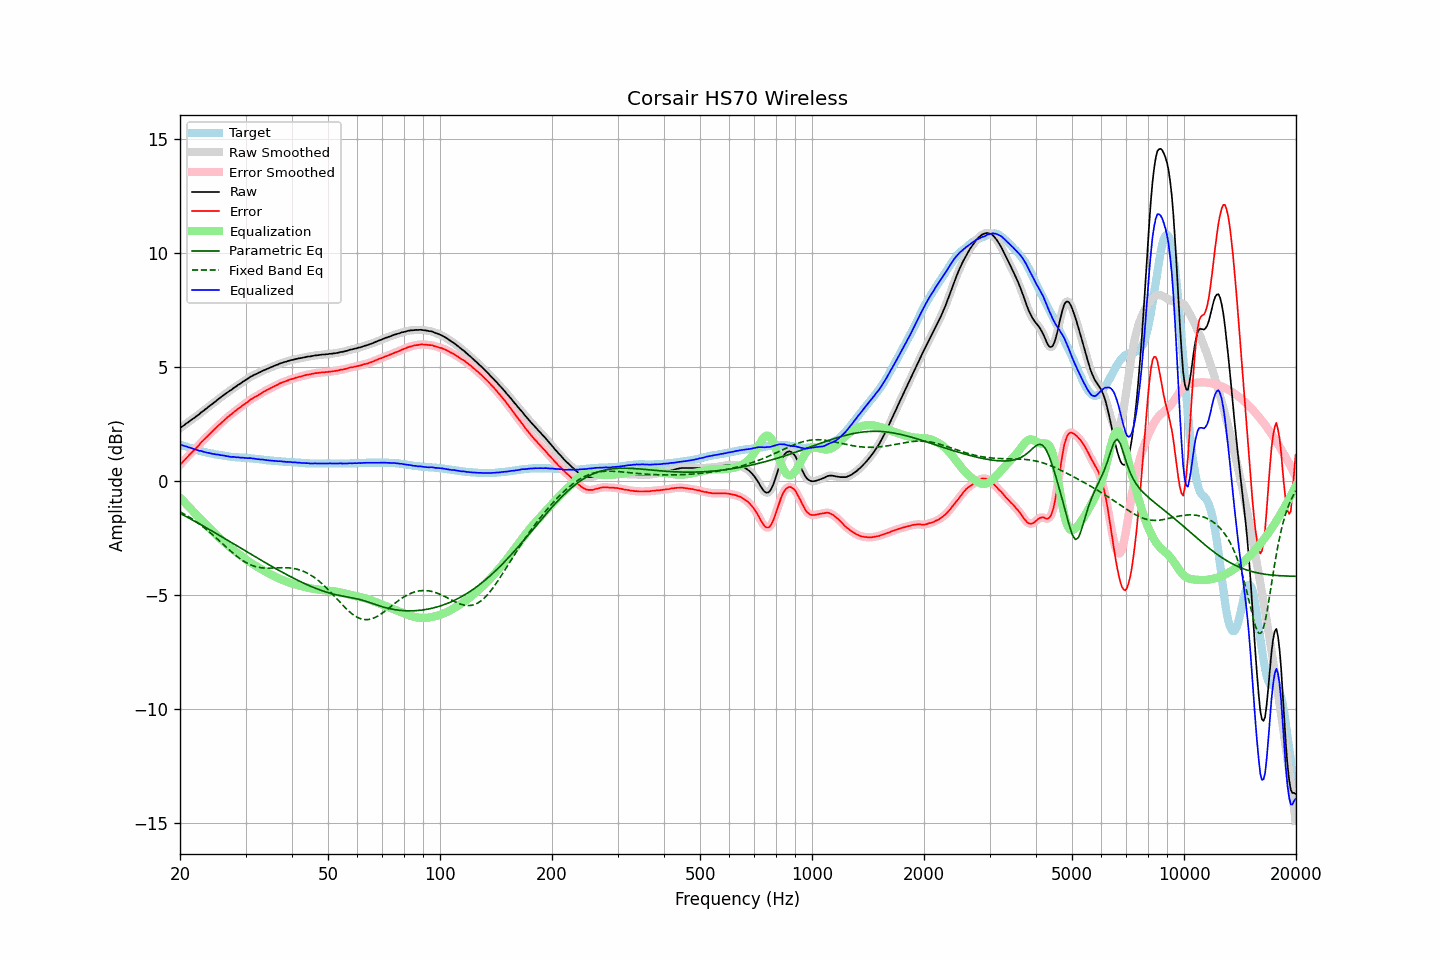

Source data for this figure (header and first rows):
frequency, raw, error, smoothed, error_smoothed, equalization, parametric_eq, fixed_band_eq, equalized_raw, equalized_smoothed, target
20.00, 2.32, 0.71, 2.32, 0.71, -0.72, -1.41, -1.34, 1.60, 1.60, 1.61
20.20, 2.38, 0.79, 2.38, 0.79, -0.79, -1.44, -1.38, 1.59, 1.58, 1.59
20.40, 2.43, 0.87, 2.43, 0.87, -0.87, -1.48, -1.42, 1.56, 1.56, 1.56
20.61, 2.48, 0.94, 2.48, 0.94, -0.94, -1.52, -1.46, 1.54, 1.54, 1.54
20.81, 2.54, 1.02, 2.53, 1.02, -1.01, -1.56, -1.50, 1.53, 1.52, 1.52
21.02, 2.58, 1.09, 2.59, 1.09, -1.09, -1.59, -1.54, 1.49, 1.50, 1.49
21.23, 2.64, 1.17, 2.64, 1.17, -1.16, -1.63, -1.58, 1.48, 1.48, 1.47
21.44, 2.69, 1.24, 2.69, 1.24, -1.24, -1.67, -1.63, 1.45, 1.45, 1.45
21.66, 2.74, 1.31, 2.74, 1.31, -1.31, -1.71, -1.68, 1.43, 1.43, 1.43
21.87, 2.78, 1.37, 2.79, 1.38, -1.38, -1.75, -1.72, 1.40, 1.41, 1.41
22.09, 2.84, 1.45, 2.84, 1.45, -1.46, -1.79, -1.77, 1.38, 1.38, 1.39
22.31, 2.89, 1.52, 2.89, 1.52, -1.53, -1.83, -1.82, 1.36, 1.36, 1.37
22.54, 2.94, 1.60, 2.95, 1.60, -1.60, -1.87, -1.87, 1.33, 1.34, 1.34
22.76, 3.01, 1.69, 3.00, 1.68, -1.68, -1.91, -1.93, 1.33, 1.32, 1.32
22.99, 3.06, 1.76, 3.06, 1.76, -1.75, -1.95, -1.98, 1.31, 1.31, 1.30
23.22, 3.11, 1.83, 3.11, 1.83, -1.83, -1.99, -2.04, 1.28, 1.29, 1.28
23.45, 3.17, 1.90, 3.17, 1.90, -1.90, -2.03, -2.09, 1.27, 1.27, 1.27
23.69, 3.22, 1.97, 3.22, 1.97, -1.97, -2.07, -2.15, 1.25, 1.25, 1.25
23.92, 3.28, 2.04, 3.28, 2.04, -2.04, -2.11, -2.21, 1.24, 1.24, 1.24
24.16, 3.33, 2.11, 3.33, 2.11, -2.11, -2.15, -2.27, 1.22, 1.22, 1.22
24.40, 3.38, 2.17, 3.38, 2.17, -2.18, -2.19, -2.33, 1.20, 1.21, 1.21
24.65, 3.44, 2.24, 3.44, 2.24, -2.24, -2.23, -2.39, 1.20, 1.19, 1.20
24.89, 3.49, 2.31, 3.49, 2.31, -2.31, -2.27, -2.46, 1.18, 1.18, 1.18
25.14, 3.55, 2.38, 3.55, 2.38, -2.38, -2.31, -2.52, 1.17, 1.17, 1.17
25.39, 3.61, 2.45, 3.61, 2.45, -2.45, -2.35, -2.58, 1.16, 1.16, 1.16
25.65, 3.66, 2.51, 3.66, 2.51, -2.51, -2.40, -2.65, 1.15, 1.15, 1.15
25.91, 3.72, 2.58, 3.72, 2.58, -2.58, -2.44, -2.71, 1.14, 1.14, 1.14
26.16, 3.77, 2.64, 3.77, 2.64, -2.64, -2.48, -2.78, 1.13, 1.13, 1.13
26.43, 3.82, 2.71, 3.82, 2.71, -2.71, -2.52, -2.84, 1.11, 1.11, 1.11
26.69, 3.87, 2.77, 3.87, 2.77, -2.77, -2.56, -2.91, 1.10, 1.10, 1.10
26.96, 3.92, 2.83, 3.92, 2.83, -2.83, -2.60, -2.97, 1.09, 1.09, 1.09
27.23, 3.97, 2.89, 3.97, 2.89, -2.89, -2.65, -3.03, 1.08, 1.08, 1.08
27.50, 4.01, 2.94, 4.02, 2.94, -2.95, -2.69, -3.09, 1.06, 1.07, 1.07
27.77, 4.07, 3.00, 4.07, 3.00, -3.00, -2.73, -3.15, 1.07, 1.06, 1.07
28.05, 4.12, 3.06, 4.12, 3.06, -3.06, -2.77, -3.21, 1.06, 1.06, 1.06
28.33, 4.16, 3.11, 4.17, 3.12, -3.11, -2.81, -3.27, 1.05, 1.06, 1.05
28.62, 4.22, 3.17, 4.21, 3.17, -3.17, -2.86, -3.33, 1.05, 1.05, 1.05
28.90, 4.26, 3.22, 4.26, 3.22, -3.22, -2.90, -3.38, 1.04, 1.04, 1.04
29.19, 4.30, 3.26, 4.31, 3.27, -3.27, -2.94, -3.43, 1.03, 1.04, 1.04
29.48, 4.36, 3.33, 4.35, 3.32, -3.32, -2.98, -3.48, 1.04, 1.03, 1.03
29.78, 4.40, 3.37, 4.40, 3.37, -3.38, -3.03, -3.52, 1.02, 1.02, 1.03
30.08, 4.45, 3.43, 4.45, 3.43, -3.43, -3.07, -3.56, 1.02, 1.02, 1.02
30.38, 4.49, 3.47, 4.49, 3.48, -3.48, -3.11, -3.60, 1.01, 1.02, 1.02
30.68, 4.54, 3.53, 4.54, 3.53, -3.53, -3.15, -3.64, 1.01, 1.01, 1.01
30.99, 4.59, 3.59, 4.58, 3.58, -3.57, -3.19, -3.67, 1.01, 1.01, 1.00
31.30, 4.62, 3.62, 4.62, 3.63, -3.62, -3.24, -3.70, 1.00, 1.00, 1.00
31.61, 4.66, 3.67, 4.66, 3.67, -3.67, -3.28, -3.72, 0.99, 0.99, 0.99
31.93, 4.69, 3.71, 4.69, 3.71, -3.71, -3.32, -3.74, 0.98, 0.98, 0.98
32.24, 4.72, 3.74, 4.72, 3.75, -3.75, -3.36, -3.76, 0.97, 0.97, 0.98
32.57, 4.76, 3.79, 4.76, 3.79, -3.79, -3.40, -3.78, 0.97, 0.96, 0.97
32.89, 4.79, 3.83, 4.79, 3.83, -3.84, -3.44, -3.79, 0.96, 0.96, 0.96
33.22, 4.83, 3.88, 4.83, 3.88, -3.88, -3.49, -3.80, 0.95, 0.95, 0.95
33.55, 4.86, 3.92, 4.86, 3.92, -3.92, -3.53, -3.81, 0.94, 0.94, 0.94
33.89, 4.89, 3.96, 4.89, 3.96, -3.96, -3.57, -3.81, 0.93, 0.93, 0.93
34.23, 4.92, 4.00, 4.92, 4.00, -4.00, -3.61, -3.81, 0.92, 0.92, 0.92
34.57, 4.95, 4.03, 4.95, 4.03, -4.03, -3.65, -3.81, 0.92, 0.92, 0.92
34.92, 4.98, 4.07, 4.98, 4.07, -4.07, -3.69, -3.81, 0.91, 0.91, 0.91
35.27, 5.01, 4.11, 5.01, 4.11, -4.11, -3.73, -3.81, 0.90, 0.90, 0.90
35.62, 5.04, 4.14, 5.04, 4.14, -4.14, -3.77, -3.81, 0.90, 0.90, 0.90
35.97, 5.07, 4.18, 5.07, 4.18, -4.18, -3.81, -3.80, 0.89, 0.89, 0.89
... 635 more rows
